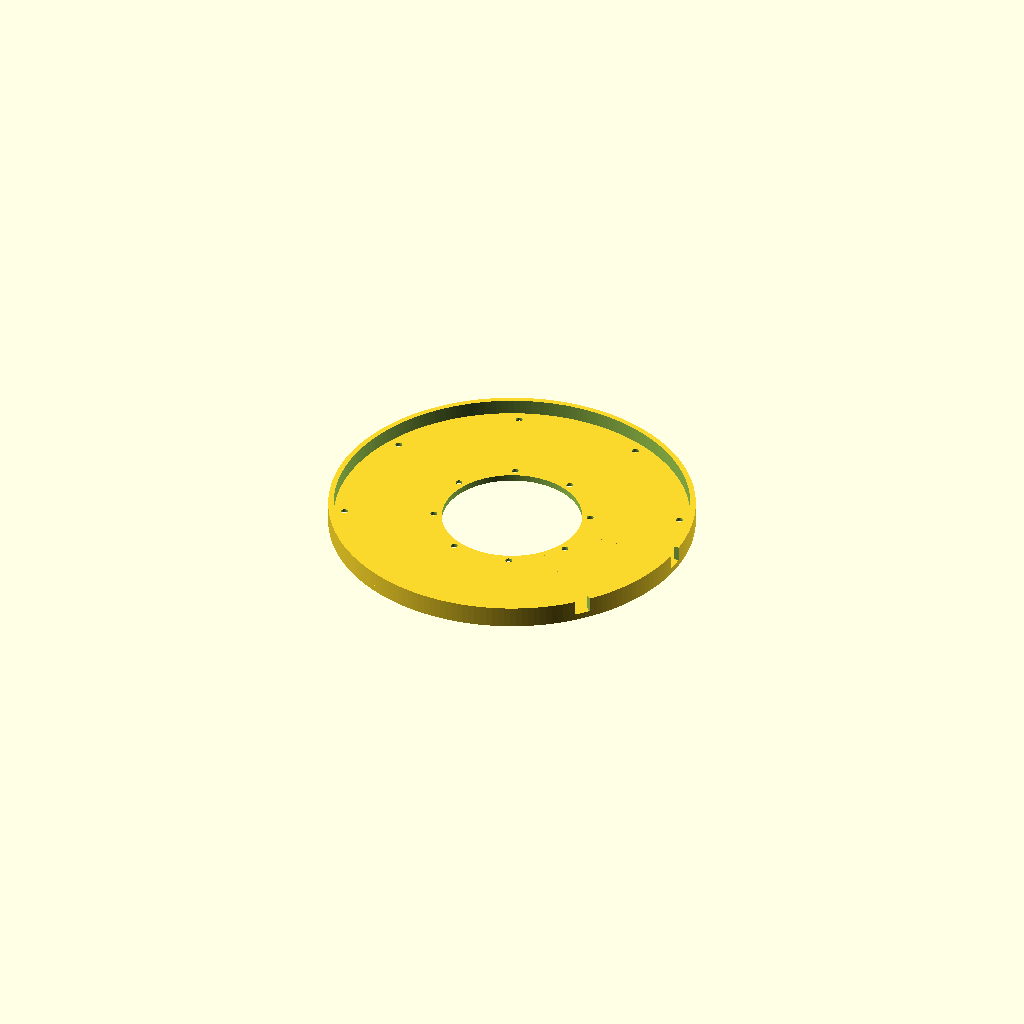
Cell 1 — every parameter at its default value.
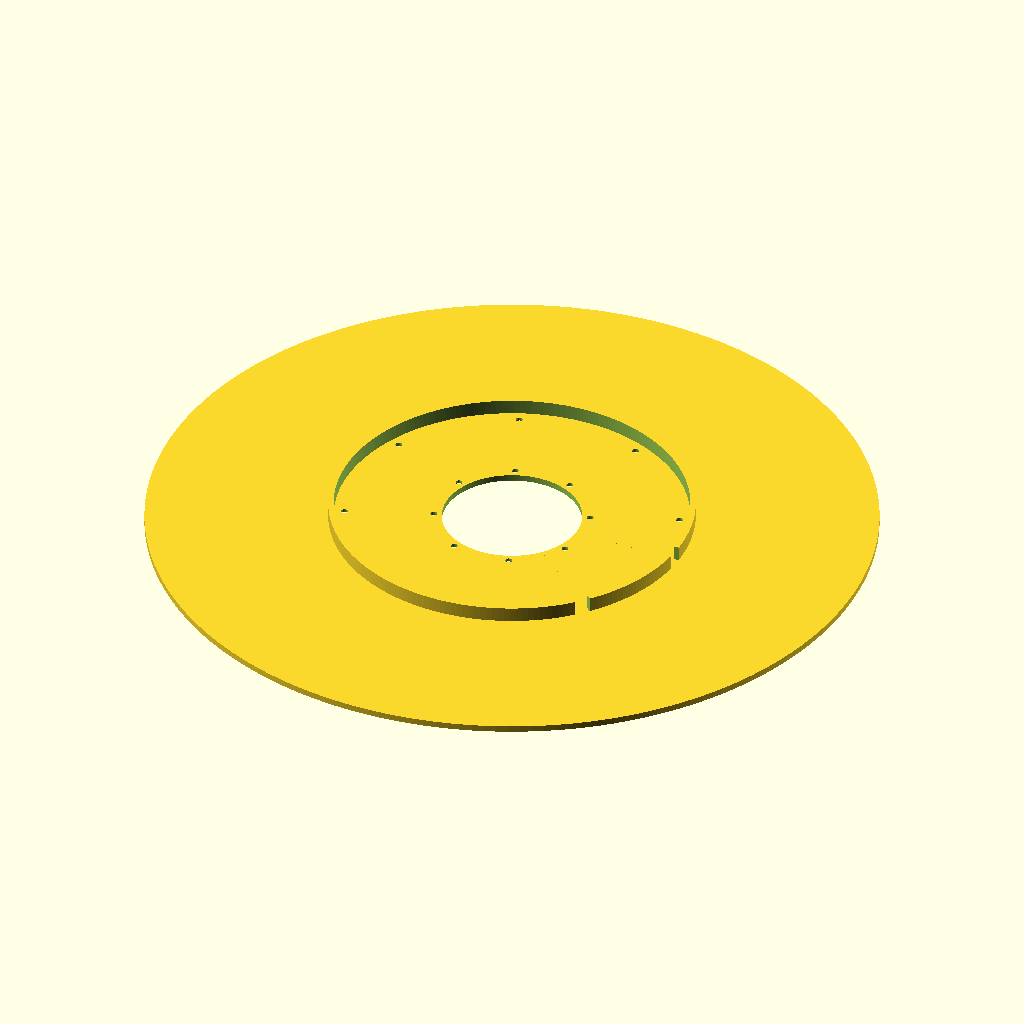
Cell 2 — base_od set to 340, the other parameters unchanged.
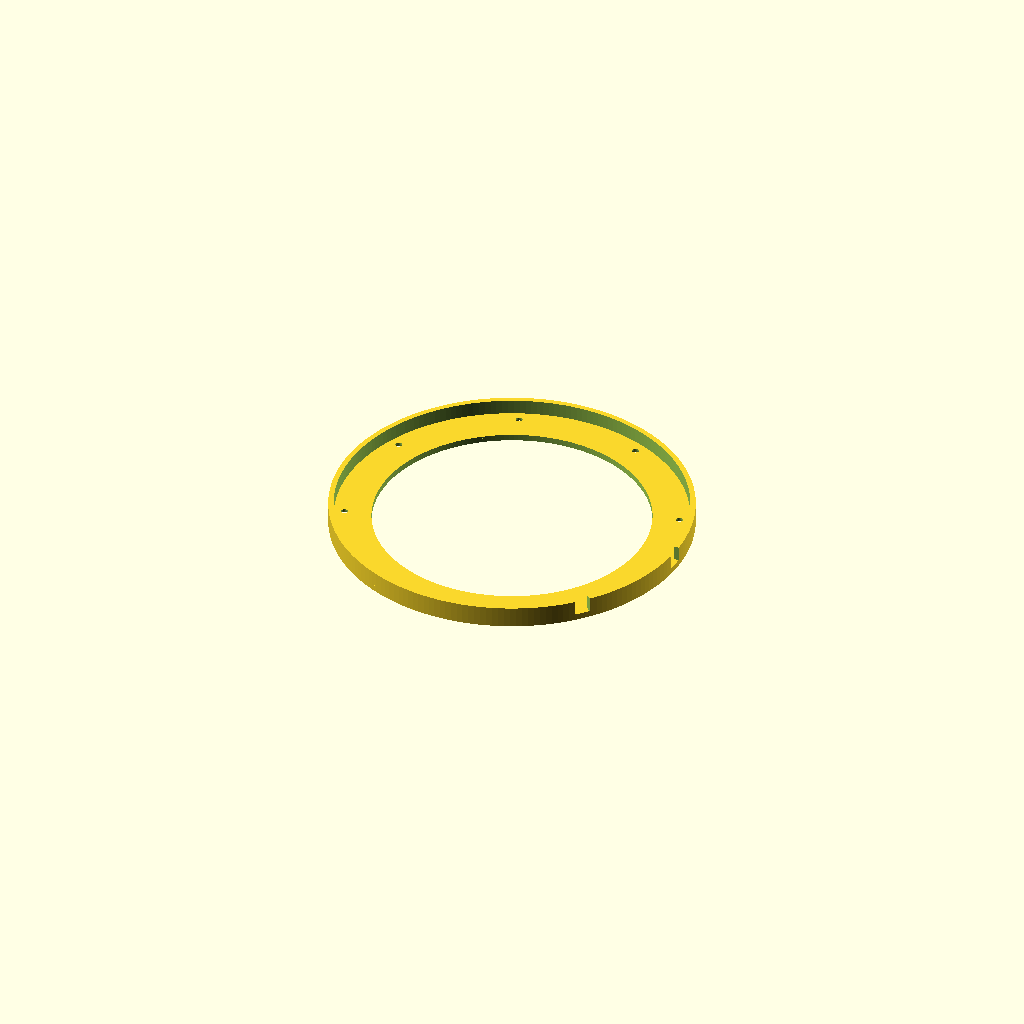
Cell 3 — base_id set to 130, the other parameters unchanged.
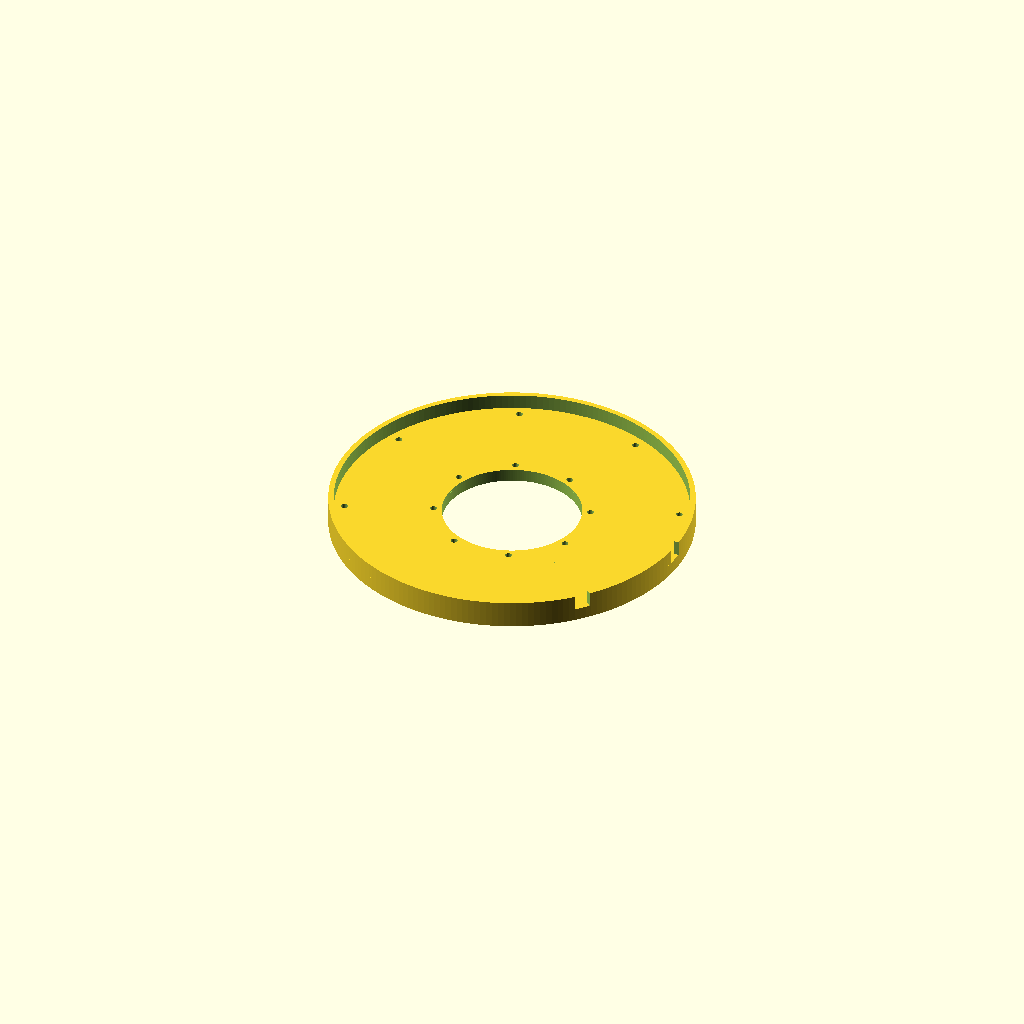
Cell 4: base_t = 6 (everything else at default).
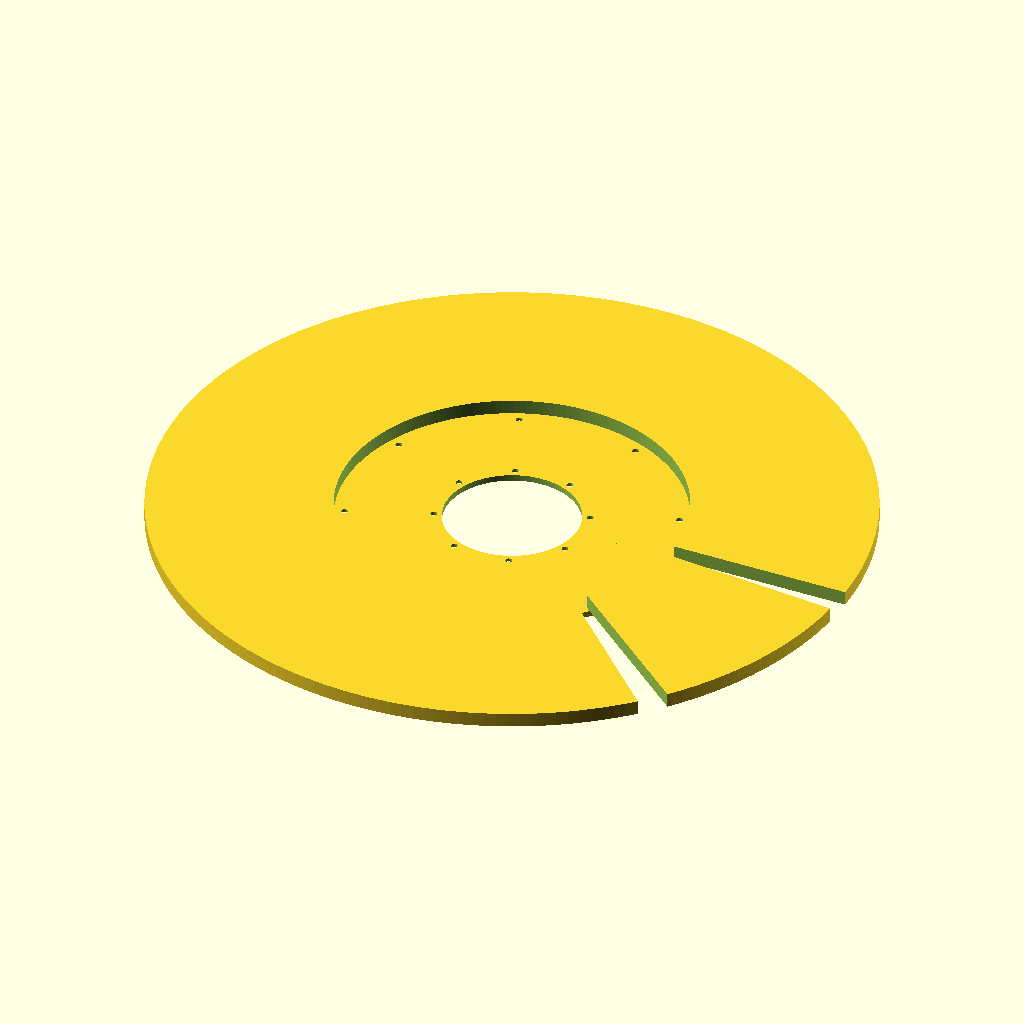
Cell 5 — boss_od set to 340, the other parameters unchanged.
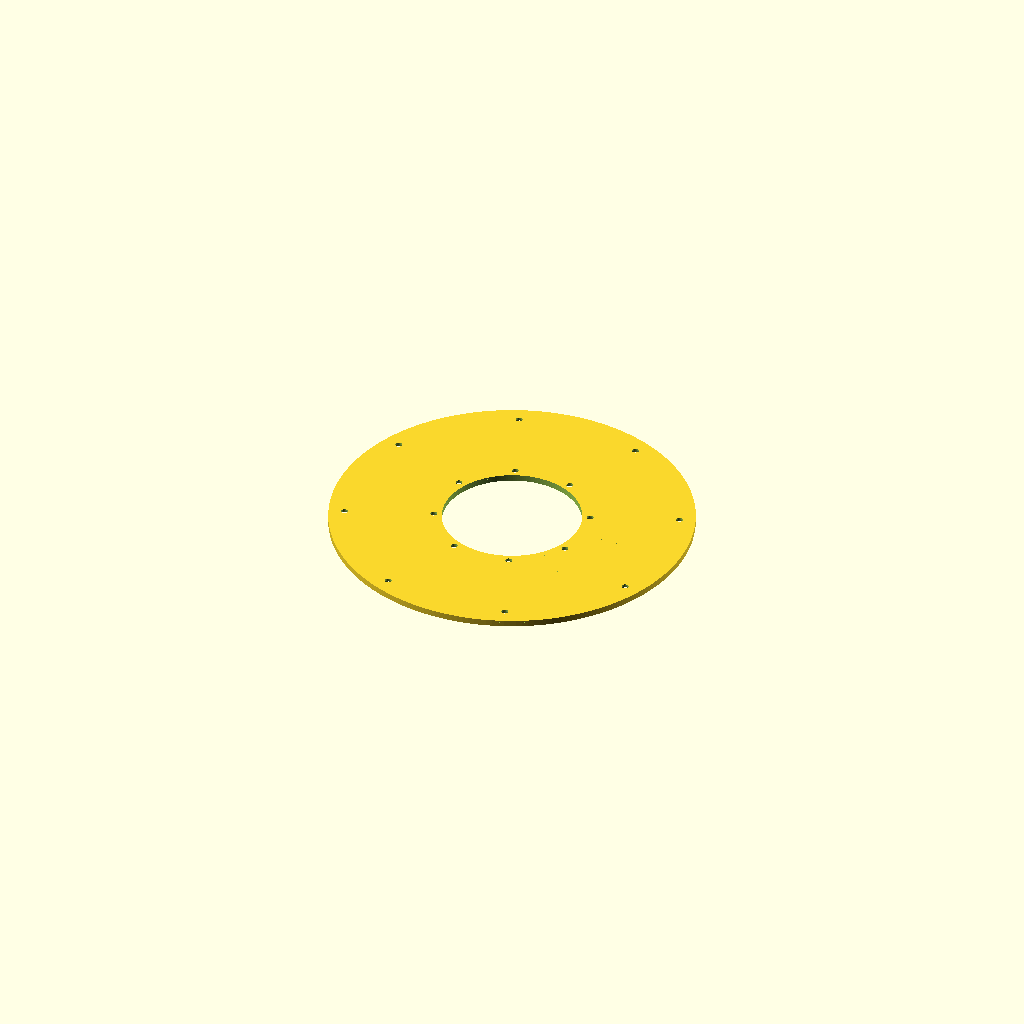
Cell 6 — boss_id set to 330, the other parameters unchanged.
All cells are drawn from one camera (rotation 55°, 0°, 25°, orthographic, colour scheme Cornfield), so only the parameter changes between them.
The OpenSCAD source (models/mounting_flange/mounting_flange.scad):
// POV 3D mounting flange — parametric

base_od         = 170;
base_id         = 65;
base_t          = 3;

boss_od         = 170;
boss_id         = 165;
boss_h          = 7;

m3_diam         = 3.2;
cb_diam         = 7;
cb_depth        = 2;
n_holes         = 8;
hole_rotation   = 22.5;  // CCW 22.5°

inner_hole_r    = 36.25;     // PCD 72.5
outer_hole_r    = 77.5;      // PCD 155

cut1_a_s        = -5;
cut1_a_e        = 0;
cut2_a_s        = -45;
cut2_a_e        = -40;

// derived
total_h         = base_t + boss_h;    // 10
cutout_r        = boss_od/2 + 2;

module pie_wedge(r, a_s, a_e, seg = 24) {
    polygon(concat(
        [[0, 0]],
        [for (i = [0:seg])
            let (a = a_s + i*(a_e - a_s)/seg)
            [r*cos(a), r*sin(a)]]
    ));
}

module mounting_flange() {
    difference() {
        union() {
            // ----- base ring (OD 170, ID 65, T 3) -----
            difference() {
                cylinder(h = base_t, d = base_od, $fn = 192);
                translate([0, 0, -1])
                    cylinder(h = base_t + 2, d = base_id, $fn = 192);
            }
            // ----- rim boss (Z = base_t .. total_h), with cutouts -----
            translate([0, 0, base_t]) difference() {
                difference() {
                    cylinder(h = boss_h, d = boss_od, $fn = 192);
                    translate([0, 0, -1])
                        cylinder(h = boss_h + 2, d = boss_id, $fn = 192);
                }
                // cutout 1: 0°-10°
                translate([0, 0, -0.1])
                    linear_extrude(height = boss_h + 0.2)
                        pie_wedge(cutout_r, cut1_a_s, cut1_a_e);
                // cutout 2: 40°-50°
                translate([0, 0, -0.1])
                    linear_extrude(height = boss_h + 0.2)
                        pie_wedge(cutout_r, cut2_a_s, cut2_a_e);
            }
        }

        // ----- 8 × M3 inner holes + Φ7 counterbore -----
        for (k = [0 : n_holes - 1]) {
            a = k * 360 / n_holes + hole_rotation;
            translate([inner_hole_r*cos(a), inner_hole_r*sin(a), -1])
                cylinder(h = base_t + 2, d = m3_diam, $fn = 32);
            translate([inner_hole_r*cos(a), inner_hole_r*sin(a), -1])
                cylinder(h = cb_depth + 1, d = cb_diam, $fn = 48);
        }
        // ----- 8 × M3 outer holes + Φ7 counterbore -----
        for (k = [0 : n_holes - 1]) {
            a = k * 360 / n_holes + hole_rotation;
            translate([outer_hole_r*cos(a), outer_hole_r*sin(a), -1])
                cylinder(h = base_t + 2, d = m3_diam, $fn = 32);
            translate([outer_hole_r*cos(a), outer_hole_r*sin(a), -1])
                cylinder(h = cb_depth + 1, d = cb_diam, $fn = 48);
        }
    }
}

mounting_flange();
Parameter table extracted from the source (name, type, default, range or options):
base_od: number, default 170
base_id: number, default 65
base_t: number, default 3
boss_od: number, default 170
boss_id: number, default 165
boss_h: number, default 7
m3_diam: number, default 3.2
cb_diam: number, default 7
cb_depth: number, default 2
n_holes: number, default 8
hole_rotation: number, default 22.5
inner_hole_r: number, default 36.25
outer_hole_r: number, default 77.5
cut1_a_s: number, default -5
cut1_a_e: number, default 0
cut2_a_s: number, default -45
cut2_a_e: number, default -40
